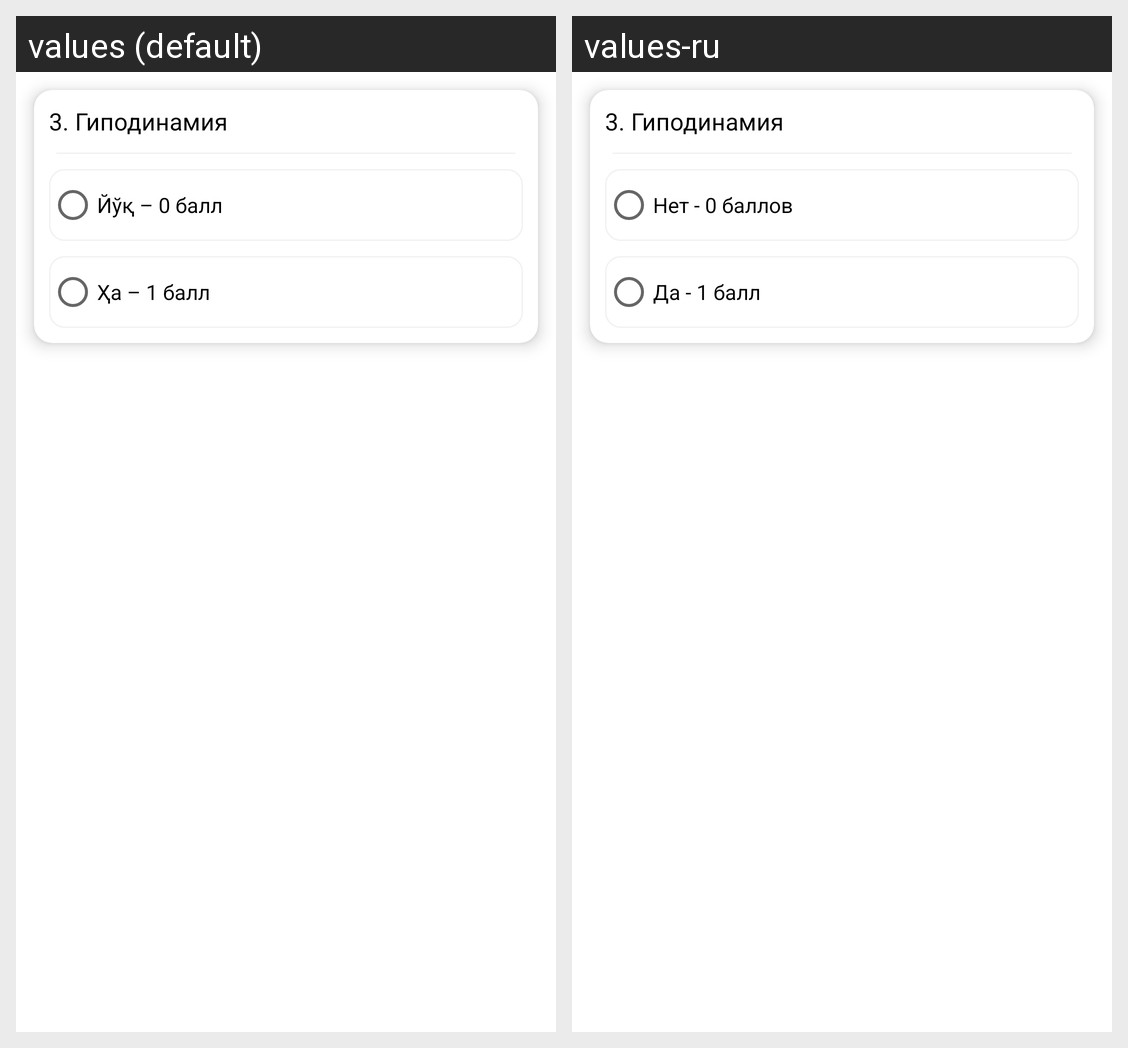

Strings drawn on this Android screen and how each of the app's shown locales translates them:
Android screen res/layout/question3.xml rendered under 2 locales, left to right: values (default), values-ru. Device: Nexus 5 (rendered at 1080×1920; each locale shown at half size, 540×960, under a caption strip naming it); theme Theme.MedAnalysis.
Strings drawn on this screen, with the default value and each locale's value (text and hints the layout hard-codes, and strings that could not be matched under every locale, appear in the picture but are not listed):

question3
  values: 3. Гиподинамия
  values-ru: 3. Гиподинамия

question3_answer1
  values: Йўқ – 0 балл
  values-ru: Нет - 0 баллов

question3_answer2
  values: Ҳа – 1 балл
  values-ru: Да - 1 балл
